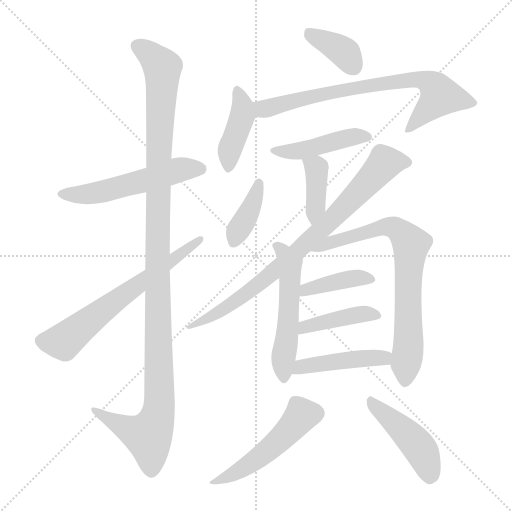
t = 0.00 s
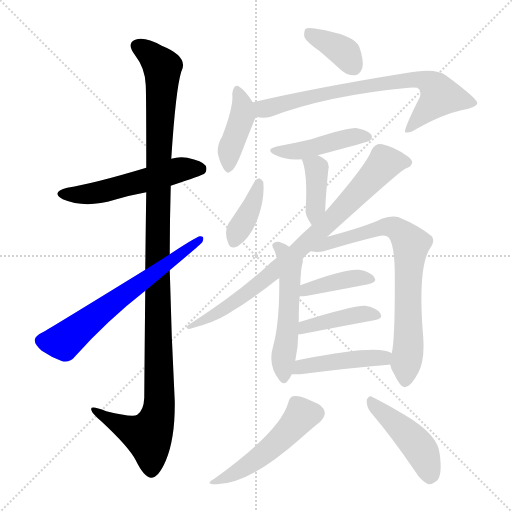
t = 2.38 s
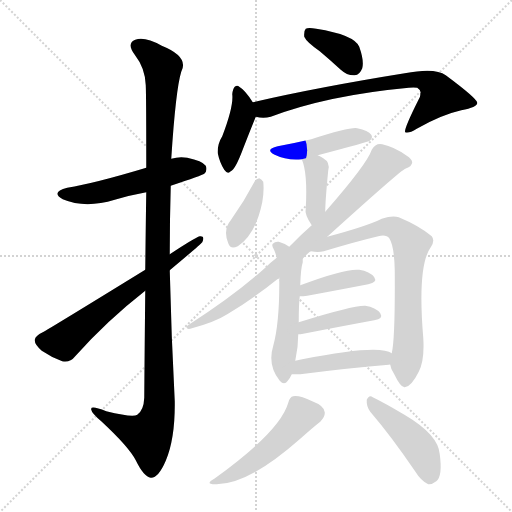
t = 4.76 s
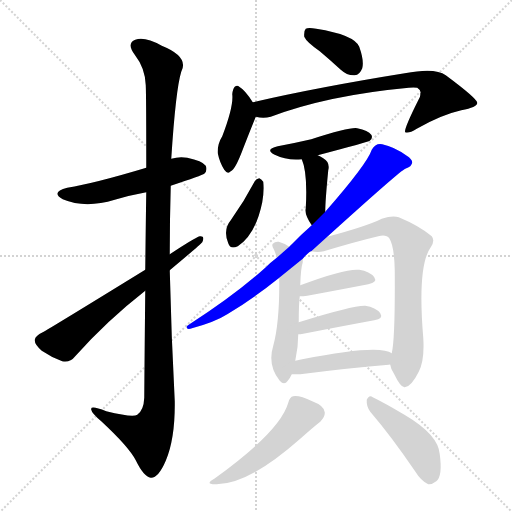
t = 7.14 s
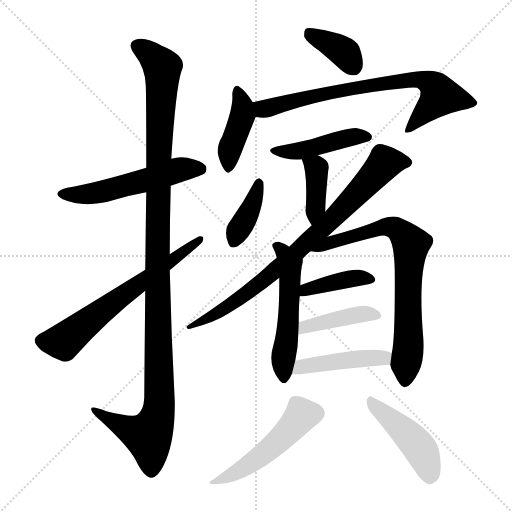
t = 9.53 s
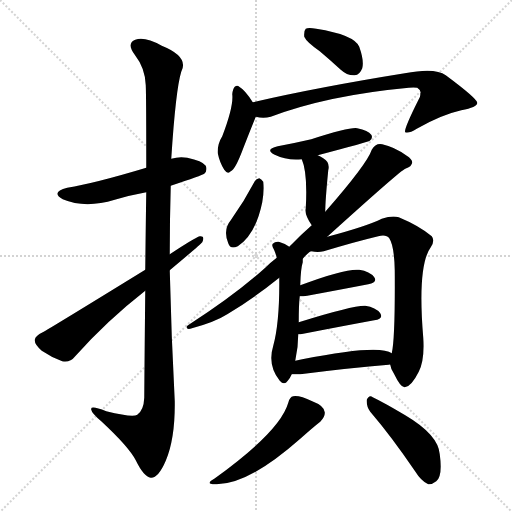
t = 11.91 s

The animated SVG that drew these frames (rendered in a browser with its animation timeline set to each time). Animation: 17 CSS @keyframes rules; one cycle of 11.91 s.

<svg version="1.1" viewBox="0 0 1024 1024" xmlns="http://www.w3.org/2000/svg">
  <g stroke="lightgray" stroke-dasharray="1,1" stroke-width="1" transform="scale(4, 4)">
    <line x1="0" y1="0" x2="256" y2="256"></line>
    <line x1="256" y1="0" x2="0" y2="256"></line>
    <line x1="128" y1="0" x2="128" y2="256"></line>
    <line x1="0" y1="128" x2="256" y2="128"></line>
  </g>
<g transform="scale(1, -1) translate(0, -900)">
   <style type="text/css">
    @keyframes keyframes0 {
      from {
       stroke: blue;
       stroke-dashoffset: 536;
       stroke-width: 128;
       }
       64% {
       animation-timing-function: step-end;
       stroke: blue;
       stroke-dashoffset: 0;
       stroke-width: 128;
       }
       to {
       stroke: black;
       stroke-width: 1024;
       }
       }
       #make-me-a-hanzi-animation-0 {
         animation: keyframes0 0.686198s both;
         animation-delay: 0.000000s;
         animation-timing-function: linear;
       }
    @keyframes keyframes1 {
      from {
       stroke: blue;
       stroke-dashoffset: 1182;
       stroke-width: 128;
       }
       79% {
       animation-timing-function: step-end;
       stroke: blue;
       stroke-dashoffset: 0;
       stroke-width: 128;
       }
       to {
       stroke: black;
       stroke-width: 1024;
       }
       }
       #make-me-a-hanzi-animation-1 {
         animation: keyframes1 1.211914s both;
         animation-delay: 0.686198s;
         animation-timing-function: linear;
       }
    @keyframes keyframes2 {
      from {
       stroke: blue;
       stroke-dashoffset: 641;
       stroke-width: 128;
       }
       68% {
       animation-timing-function: step-end;
       stroke: blue;
       stroke-dashoffset: 0;
       stroke-width: 128;
       }
       to {
       stroke: black;
       stroke-width: 1024;
       }
       }
       #make-me-a-hanzi-animation-2 {
         animation: keyframes2 0.771647s both;
         animation-delay: 1.898112s;
         animation-timing-function: linear;
       }
    @keyframes keyframes3 {
      from {
       stroke: blue;
       stroke-dashoffset: 372;
       stroke-width: 128;
       }
       55% {
       animation-timing-function: step-end;
       stroke: blue;
       stroke-dashoffset: 0;
       stroke-width: 128;
       }
       to {
       stroke: black;
       stroke-width: 1024;
       }
       }
       #make-me-a-hanzi-animation-3 {
         animation: keyframes3 0.552734s both;
         animation-delay: 2.669759s;
         animation-timing-function: linear;
       }
    @keyframes keyframes4 {
      from {
       stroke: blue;
       stroke-dashoffset: 411;
       stroke-width: 128;
       }
       57% {
       animation-timing-function: step-end;
       stroke: blue;
       stroke-dashoffset: 0;
       stroke-width: 128;
       }
       to {
       stroke: black;
       stroke-width: 1024;
       }
       }
       #make-me-a-hanzi-animation-4 {
         animation: keyframes4 0.584473s both;
         animation-delay: 3.222493s;
         animation-timing-function: linear;
       }
    @keyframes keyframes5 {
      from {
       stroke: blue;
       stroke-dashoffset: 739;
       stroke-width: 128;
       }
       71% {
       animation-timing-function: step-end;
       stroke: blue;
       stroke-dashoffset: 0;
       stroke-width: 128;
       }
       to {
       stroke: black;
       stroke-width: 1024;
       }
       }
       #make-me-a-hanzi-animation-5 {
         animation: keyframes5 0.851400s both;
         animation-delay: 3.806966s;
         animation-timing-function: linear;
       }
    @keyframes keyframes6 {
      from {
       stroke: blue;
       stroke-dashoffset: 444;
       stroke-width: 128;
       }
       59% {
       animation-timing-function: step-end;
       stroke: blue;
       stroke-dashoffset: 0;
       stroke-width: 128;
       }
       to {
       stroke: black;
       stroke-width: 1024;
       }
       }
       #make-me-a-hanzi-animation-6 {
         animation: keyframes6 0.611328s both;
         animation-delay: 4.658366s;
         animation-timing-function: linear;
       }
    @keyframes keyframes7 {
      from {
       stroke: blue;
       stroke-dashoffset: 390;
       stroke-width: 128;
       }
       56% {
       animation-timing-function: step-end;
       stroke: blue;
       stroke-dashoffset: 0;
       stroke-width: 128;
       }
       to {
       stroke: black;
       stroke-width: 1024;
       }
       }
       #make-me-a-hanzi-animation-7 {
         animation: keyframes7 0.567383s both;
         animation-delay: 5.269694s;
         animation-timing-function: linear;
       }
    @keyframes keyframes8 {
      from {
       stroke: blue;
       stroke-dashoffset: 385;
       stroke-width: 128;
       }
       56% {
       animation-timing-function: step-end;
       stroke: blue;
       stroke-dashoffset: 0;
       stroke-width: 128;
       }
       to {
       stroke: black;
       stroke-width: 1024;
       }
       }
       #make-me-a-hanzi-animation-8 {
         animation: keyframes8 0.563314s both;
         animation-delay: 5.837077s;
         animation-timing-function: linear;
       }
    @keyframes keyframes9 {
      from {
       stroke: blue;
       stroke-dashoffset: 817;
       stroke-width: 128;
       }
       73% {
       animation-timing-function: step-end;
       stroke: blue;
       stroke-dashoffset: 0;
       stroke-width: 128;
       }
       to {
       stroke: black;
       stroke-width: 1024;
       }
       }
       #make-me-a-hanzi-animation-9 {
         animation: keyframes9 0.914876s both;
         animation-delay: 6.400391s;
         animation-timing-function: linear;
       }
    @keyframes keyframes10 {
      from {
       stroke: blue;
       stroke-dashoffset: 530;
       stroke-width: 128;
       }
       63% {
       animation-timing-function: step-end;
       stroke: blue;
       stroke-dashoffset: 0;
       stroke-width: 128;
       }
       to {
       stroke: black;
       stroke-width: 1024;
       }
       }
       #make-me-a-hanzi-animation-10 {
         animation: keyframes10 0.681315s both;
         animation-delay: 7.315267s;
         animation-timing-function: linear;
       }
    @keyframes keyframes11 {
      from {
       stroke: blue;
       stroke-dashoffset: 747;
       stroke-width: 128;
       }
       71% {
       animation-timing-function: step-end;
       stroke: blue;
       stroke-dashoffset: 0;
       stroke-width: 128;
       }
       to {
       stroke: black;
       stroke-width: 1024;
       }
       }
       #make-me-a-hanzi-animation-11 {
         animation: keyframes11 0.857910s both;
         animation-delay: 7.996582s;
         animation-timing-function: linear;
       }
    @keyframes keyframes12 {
      from {
       stroke: blue;
       stroke-dashoffset: 397;
       stroke-width: 128;
       }
       56% {
       animation-timing-function: step-end;
       stroke: blue;
       stroke-dashoffset: 0;
       stroke-width: 128;
       }
       to {
       stroke: black;
       stroke-width: 1024;
       }
       }
       #make-me-a-hanzi-animation-12 {
         animation: keyframes12 0.573079s both;
         animation-delay: 8.854492s;
         animation-timing-function: linear;
       }
    @keyframes keyframes13 {
      from {
       stroke: blue;
       stroke-dashoffset: 414;
       stroke-width: 128;
       }
       57% {
       animation-timing-function: step-end;
       stroke: blue;
       stroke-dashoffset: 0;
       stroke-width: 128;
       }
       to {
       stroke: black;
       stroke-width: 1024;
       }
       }
       #make-me-a-hanzi-animation-13 {
         animation: keyframes13 0.586914s both;
         animation-delay: 9.427572s;
         animation-timing-function: linear;
       }
    @keyframes keyframes14 {
      from {
       stroke: blue;
       stroke-dashoffset: 454;
       stroke-width: 128;
       }
       60% {
       animation-timing-function: step-end;
       stroke: blue;
       stroke-dashoffset: 0;
       stroke-width: 128;
       }
       to {
       stroke: black;
       stroke-width: 1024;
       }
       }
       #make-me-a-hanzi-animation-14 {
         animation: keyframes14 0.619466s both;
         animation-delay: 10.014486s;
         animation-timing-function: linear;
       }
    @keyframes keyframes15 {
      from {
       stroke: blue;
       stroke-dashoffset: 498;
       stroke-width: 128;
       }
       62% {
       animation-timing-function: step-end;
       stroke: blue;
       stroke-dashoffset: 0;
       stroke-width: 128;
       }
       to {
       stroke: black;
       stroke-width: 1024;
       }
       }
       #make-me-a-hanzi-animation-15 {
         animation: keyframes15 0.655273s both;
         animation-delay: 10.633952s;
         animation-timing-function: linear;
       }
    @keyframes keyframes16 {
      from {
       stroke: blue;
       stroke-dashoffset: 451;
       stroke-width: 128;
       }
       59% {
       animation-timing-function: step-end;
       stroke: blue;
       stroke-dashoffset: 0;
       stroke-width: 128;
       }
       to {
       stroke: black;
       stroke-width: 1024;
       }
       }
       #make-me-a-hanzi-animation-16 {
         animation: keyframes16 0.617025s both;
         animation-delay: 11.289225s;
         animation-timing-function: linear;
       }
</style>
<path d="M 341.5 528.5 Q 404.5 549.5 408.5 552.5 Q 415.5 559.5 411.5 568.5 Q 404.5 578.5 374.5 584.5 Q 358.5 587.5 342.5 582.5 L 292.5 564.5 Q 189.5 533.5 134.5 524.5 Q 100.5 515.5 125.5 501.5 Q 170.5 482.5 229.5 500.5 Q 259.5 509.5 292.5 515.5 L 341.5 528.5 Z" fill="lightgray"></path> 
<path d="M 290.5 318.5 Q 289.5 224.5 288.5 104.5 Q 287.5 79.5 274.5 70.5 Q 265.5 64.5 212.5 77.5 Q 179.5 90.5 182.5 80.5 Q 183.5 73.5 202.5 57.5 Q 257.5 6.5 271.5 -20.5 Q 287.5 -53.5 301.5 -55.5 Q 316.5 -56.5 331.5 -21.5 Q 350.5 23.5 349.5 97.5 Q 342.5 229.5 339.5 359.5 L 339.5 391.5 Q 339.5 460.5 341.5 528.5 L 342.5 582.5 Q 351.5 721.5 362.5 756.5 Q 378.5 786.5 323.5 808.5 Q 289.5 827.5 270.5 820.5 Q 252.5 813.5 269.5 790.5 Q 290.5 763.5 291.5 729.5 Q 292.5 711.5 292.5 564.5 L 292.5 515.5 Q 291.5 449.5 290.5 360.5 L 290.5 318.5 Z" fill="lightgray"></path> 
<path d="M 290.5 360.5 Q 95.5 240.5 85.5 235.5 Q 70.5 228.5 69.5 220.5 Q 68.5 211.5 83.5 198.5 Q 102.5 185.5 124.5 177.5 Q 140.5 174.5 149.5 186.5 Q 213.5 258.5 290.5 318.5 L 339.5 359.5 Q 400.5 410.5 404.5 415.5 Q 410.5 428.5 399.5 427.5 Q 389.5 424.5 339.5 391.5 L 290.5 360.5 Z" fill="lightgray"></path> 
<path d="M 639.5 797.5 Q 658.5 781.5 681.5 760.5 Q 694.5 748.5 709.5 749.5 Q 719.5 750.5 724.5 763.5 Q 728.5 778.5 718.5 806.5 Q 708.5 830.5 632.5 842.5 Q 616.5 845.5 611.5 842.5 Q 607.5 838.5 608.5 826.5 Q 612.5 816.5 639.5 797.5 Z" fill="lightgray"></path> 
<path d="M 505.5 695.5 Q 490.5 719.5 478.5 726.5 Q 474.5 730.5 469.5 726.5 Q 465.5 722.5 464.5 711.5 Q 467.5 687.5 444.5 627.5 Q 434.5 611.5 435.5 593.5 Q 439.5 574.5 448.5 560.5 Q 455.5 550.5 461.5 557.5 Q 470.5 560.5 486.5 603.5 Q 498.5 634.5 511.5 666.5 C 516.5 678.5 516.5 678.5 505.5 695.5 Z" fill="lightgray"></path> 
<path d="M 511.5 666.5 Q 526.5 662.5 541.5 666.5 Q 655.5 709.5 817.5 724.5 Q 827.5 725.5 834.5 724.5 Q 843.5 718.5 840.5 712.5 Q 841.5 706.5 836.5 699.5 Q 806.5 639.5 810.5 635.5 Q 817.5 632.5 833.5 642.5 Q 882.5 670.5 922.5 679.5 Q 955.5 685.5 954.5 694.5 Q 953.5 703.5 891.5 749.5 Q 870.5 765.5 809.5 753.5 Q 635.5 725.5 505.5 695.5 C 476.5 688.5 481.5 670.5 511.5 666.5 Z" fill="lightgray"></path> 
<path d="M 635.5 589.5 Q 737.5 616.5 739.5 618.5 Q 746.5 624.5 742.5 630.5 Q 736.5 639.5 714.5 643.5 Q 701.5 646.5 622.5 621.5 Q 592.5 614.5 555.5 607.5 Q 528.5 601.5 549.5 590.5 Q 573.5 578.5 603.5 581.5 L 635.5 589.5 Z" fill="lightgray"></path> 
<path d="M 650.5 476.5 Q 650.5 498.5 656.5 559.5 Q 660.5 575.5 646.5 583.5 Q 640.5 587.5 635.5 589.5 C 608.5 602.5 592.5 609.5 603.5 581.5 Q 615.5 554.5 611.5 483.5 Q 608.5 471.5 623.5 449.5 C 639.5 424.5 650.5 446.5 650.5 476.5 Z" fill="lightgray"></path> 
<path d="M 509.5 537.5 Q 488.5 497.5 461.5 459.5 Q 445.5 440.5 456.5 413.5 Q 460.5 400.5 475.5 407.5 Q 511.5 431.5 524.5 495.5 Q 528.5 517.5 526.5 536.5 Q 522.5 542.5 518.5 543.5 Q 512.5 542.5 509.5 537.5 Z" fill="lightgray"></path> 
<path d="M 654.5 426.5 Q 801.5 559.5 810.5 562.5 Q 823.5 566.5 824.5 575.5 Q 823.5 582.5 813.5 588.5 Q 788.5 606.5 764.5 611.5 Q 751.5 614.5 743.5 600.5 Q 734.5 572.5 650.5 476.5 L 623.5 449.5 Q 601.5 430.5 578.5 406.5 L 553.5 384.5 Q 541.5 375.5 530.5 364.5 Q 469.5 309.5 377.5 250.5 Q 371.5 247.5 373.5 244.5 Q 373.5 241.5 380.5 242.5 Q 429.5 255.5 454.5 271.5 Q 506.5 302.5 558.5 344.5 L 605.5 382.5 Q 618.5 397.5 622.5 397.5 L 654.5 426.5 Z" fill="lightgray"></path> 
<path d="M 578.5 406.5 Q 568.5 413.5 557.5 416.5 Q 550.5 417.5 545.5 412.5 Q 542.5 408.5 548.5 399.5 Q 551.5 392.5 553.5 384.5 L 558.5 344.5 Q 559.5 256.5 546.5 208.5 Q 534.5 169.5 559.5 138.5 Q 568.5 128.5 575.5 138.5 Q 579.5 142.5 583.5 151.5 L 590.5 178.5 Q 596.5 205.5 596.5 231.5 L 597.5 255.5 Q 597.5 291.5 599.5 307.5 L 600.5 329.5 Q 601.5 363.5 605.5 375.5 Q 605.5 379.5 605.5 382.5 C 606.5 389.5 604.5 390.5 578.5 406.5 Z" fill="lightgray"></path> 
<path d="M 780.5 170.5 Q 781.5 161.5 788.5 151.5 Q 801.5 124.5 809.5 125.5 Q 822.5 126.5 837.5 156.5 Q 849.5 180.5 846.5 224.5 Q 834.5 368.5 861.5 405.5 Q 870.5 418.5 863.5 427.5 Q 838.5 448.5 797.5 465.5 Q 784.5 469.5 763.5 462.5 Q 733.5 447.5 654.5 426.5 C 625.5 418.5 592.5 400.5 622.5 397.5 Q 635.5 394.5 647.5 397.5 Q 710.5 416.5 756.5 427.5 Q 772.5 431.5 778.5 423.5 Q 788.5 408.5 789.5 359.5 Q 790.5 223.5 783.5 193.5 L 780.5 170.5 Z" fill="lightgray"></path> 
<path d="M 599.5 307.5 Q 606.5 307.5 614.5 308.5 Q 684.5 321.5 736.5 331.5 Q 755.5 335.5 748.5 345.5 Q 739.5 357.5 718.5 360.5 Q 690.5 363.5 600.5 329.5 C 572.5 318.5 569.5 306.5 599.5 307.5 Z" fill="lightgray"></path> 
<path d="M 596.5 231.5 Q 600.5 231.5 606.5 232.5 Q 688.5 248.5 748.5 259.5 Q 767.5 262.5 760.5 273.5 Q 751.5 285.5 730.5 288.5 Q 706.5 289.5 597.5 255.5 C 568.5 246.5 566.5 229.5 596.5 231.5 Z" fill="lightgray"></path> 
<path d="M 583.5 151.5 Q 590.5 151.5 600.5 151.5 Q 702.5 164.5 777.5 170.5 Q 778.5 171.5 780.5 170.5 C 810.5 171.5 809.5 179.5 783.5 193.5 Q 759.5 212.5 604.5 181.5 Q 597.5 180.5 590.5 178.5 C 561.5 171.5 553.5 151.5 583.5 151.5 Z" fill="lightgray"></path> 
<path d="M 576.5 94.5 Q 560.5 37.5 428.5 -57.5 Q 407.5 -69.5 433.5 -68.5 Q 497.5 -68.5 600.5 22.5 Q 627.5 46.5 640.5 56.5 Q 650.5 66.5 649.5 75.5 Q 648.5 88.5 624.5 97.5 Q 599.5 109.5 586.5 107.5 Q 579.5 106.5 576.5 94.5 Z" fill="lightgray"></path> 
<path d="M 740.5 76.5 Q 782.5 27.5 829.5 -41.5 Q 842.5 -62.5 856.5 -68.5 Q 863.5 -69.5 872.5 -62.5 Q 885.5 -52.5 879.5 -8.5 Q 876.5 30.5 810.5 69.5 Q 768.5 94.5 745.5 105.5 Q 738.5 111.5 733.5 100.5 Q 732.5 87.5 740.5 76.5 Z" fill="lightgray"></path> 
      <clipPath id="make-me-a-hanzi-clip-0">
      <path d="M 341.5 528.5 Q 404.5 549.5 408.5 552.5 Q 415.5 559.5 411.5 568.5 Q 404.5 578.5 374.5 584.5 Q 358.5 587.5 342.5 582.5 L 292.5 564.5 Q 189.5 533.5 134.5 524.5 Q 100.5 515.5 125.5 501.5 Q 170.5 482.5 229.5 500.5 Q 259.5 509.5 292.5 515.5 L 341.5 528.5 Z" fill="lightgray"></path>
      </clipPath>
      <path clip-path="url(#make-me-a-hanzi-clip-0)" d="M 127.5 513.5 L 201.5 515.5 L 353.5 559.5 L 401.5 561.5 " fill="none" id="make-me-a-hanzi-animation-0" stroke-dasharray="408 816" stroke-linecap="round"></path>

      <clipPath id="make-me-a-hanzi-clip-1">
      <path d="M 290.5 318.5 Q 289.5 224.5 288.5 104.5 Q 287.5 79.5 274.5 70.5 Q 265.5 64.5 212.5 77.5 Q 179.5 90.5 182.5 80.5 Q 183.5 73.5 202.5 57.5 Q 257.5 6.5 271.5 -20.5 Q 287.5 -53.5 301.5 -55.5 Q 316.5 -56.5 331.5 -21.5 Q 350.5 23.5 349.5 97.5 Q 342.5 229.5 339.5 359.5 L 339.5 391.5 Q 339.5 460.5 341.5 528.5 L 342.5 582.5 Q 351.5 721.5 362.5 756.5 Q 378.5 786.5 323.5 808.5 Q 289.5 827.5 270.5 820.5 Q 252.5 813.5 269.5 790.5 Q 290.5 763.5 291.5 729.5 Q 292.5 711.5 292.5 564.5 L 292.5 515.5 Q 291.5 449.5 290.5 360.5 L 290.5 318.5 Z" fill="lightgray"></path>
      </clipPath>
      <path clip-path="url(#make-me-a-hanzi-clip-1)" d="M 277.5 805.5 L 293.5 797.5 L 324.5 762.5 L 314.5 435.5 L 318.5 88.5 L 312.5 57.5 L 296.5 28.5 L 237.5 50.5 L 201.5 70.5 L 199.5 77.5 L 188.5 77.5 " fill="none" id="make-me-a-hanzi-animation-1" stroke-dasharray="1054 2108" stroke-linecap="round"></path>

      <clipPath id="make-me-a-hanzi-clip-2">
      <path d="M 290.5 360.5 Q 95.5 240.5 85.5 235.5 Q 70.5 228.5 69.5 220.5 Q 68.5 211.5 83.5 198.5 Q 102.5 185.5 124.5 177.5 Q 140.5 174.5 149.5 186.5 Q 213.5 258.5 290.5 318.5 L 339.5 359.5 Q 400.5 410.5 404.5 415.5 Q 410.5 428.5 399.5 427.5 Q 389.5 424.5 339.5 391.5 L 290.5 360.5 Z" fill="lightgray"></path>
      </clipPath>
      <path clip-path="url(#make-me-a-hanzi-clip-2)" d="M 81.5 218.5 L 124.5 216.5 L 399.5 420.5 " fill="none" id="make-me-a-hanzi-animation-2" stroke-dasharray="513 1026" stroke-linecap="round"></path>

      <clipPath id="make-me-a-hanzi-clip-3">
      <path d="M 639.5 797.5 Q 658.5 781.5 681.5 760.5 Q 694.5 748.5 709.5 749.5 Q 719.5 750.5 724.5 763.5 Q 728.5 778.5 718.5 806.5 Q 708.5 830.5 632.5 842.5 Q 616.5 845.5 611.5 842.5 Q 607.5 838.5 608.5 826.5 Q 612.5 816.5 639.5 797.5 Z" fill="lightgray"></path>
      </clipPath>
      <path clip-path="url(#make-me-a-hanzi-clip-3)" d="M 616.5 836.5 L 690.5 793.5 L 706.5 767.5 " fill="none" id="make-me-a-hanzi-animation-3" stroke-dasharray="244 488" stroke-linecap="round"></path>

      <clipPath id="make-me-a-hanzi-clip-4">
      <path d="M 505.5 695.5 Q 490.5 719.5 478.5 726.5 Q 474.5 730.5 469.5 726.5 Q 465.5 722.5 464.5 711.5 Q 467.5 687.5 444.5 627.5 Q 434.5 611.5 435.5 593.5 Q 439.5 574.5 448.5 560.5 Q 455.5 550.5 461.5 557.5 Q 470.5 560.5 486.5 603.5 Q 498.5 634.5 511.5 666.5 C 516.5 678.5 516.5 678.5 505.5 695.5 Z" fill="lightgray"></path>
      </clipPath>
      <path clip-path="url(#make-me-a-hanzi-clip-4)" d="M 474.5 716.5 L 484.5 691.5 L 485.5 669.5 L 459.5 598.5 L 457.5 568.5 " fill="none" id="make-me-a-hanzi-animation-4" stroke-dasharray="283 566" stroke-linecap="round"></path>

      <clipPath id="make-me-a-hanzi-clip-5">
      <path d="M 511.5 666.5 Q 526.5 662.5 541.5 666.5 Q 655.5 709.5 817.5 724.5 Q 827.5 725.5 834.5 724.5 Q 843.5 718.5 840.5 712.5 Q 841.5 706.5 836.5 699.5 Q 806.5 639.5 810.5 635.5 Q 817.5 632.5 833.5 642.5 Q 882.5 670.5 922.5 679.5 Q 955.5 685.5 954.5 694.5 Q 953.5 703.5 891.5 749.5 Q 870.5 765.5 809.5 753.5 Q 635.5 725.5 505.5 695.5 C 476.5 688.5 481.5 670.5 511.5 666.5 Z" fill="lightgray"></path>
      </clipPath>
      <path clip-path="url(#make-me-a-hanzi-clip-5)" d="M 513.5 689.5 L 531.5 682.5 L 626.5 707.5 L 785.5 736.5 L 821.5 741.5 L 853.5 737.5 L 871.5 723.5 L 879.5 706.5 L 815.5 637.5 " fill="none" id="make-me-a-hanzi-animation-5" stroke-dasharray="611 1222" stroke-linecap="round"></path>

      <clipPath id="make-me-a-hanzi-clip-6">
      <path d="M 635.5 589.5 Q 737.5 616.5 739.5 618.5 Q 746.5 624.5 742.5 630.5 Q 736.5 639.5 714.5 643.5 Q 701.5 646.5 622.5 621.5 Q 592.5 614.5 555.5 607.5 Q 528.5 601.5 549.5 590.5 Q 573.5 578.5 603.5 581.5 L 635.5 589.5 Z" fill="lightgray"></path>
      </clipPath>
      <path clip-path="url(#make-me-a-hanzi-clip-6)" d="M 549.5 599.5 L 604.5 599.5 L 680.5 621.5 L 734.5 626.5 " fill="none" id="make-me-a-hanzi-animation-6" stroke-dasharray="316 632" stroke-linecap="round"></path>

      <clipPath id="make-me-a-hanzi-clip-7">
      <path d="M 650.5 476.5 Q 650.5 498.5 656.5 559.5 Q 660.5 575.5 646.5 583.5 Q 640.5 587.5 635.5 589.5 C 608.5 602.5 592.5 609.5 603.5 581.5 Q 615.5 554.5 611.5 483.5 Q 608.5 471.5 623.5 449.5 C 639.5 424.5 650.5 446.5 650.5 476.5 Z" fill="lightgray"></path>
      </clipPath>
      <path clip-path="url(#make-me-a-hanzi-clip-7)" d="M 609.5 578.5 L 632.5 564.5 L 634.5 551.5 L 631.5 484.5 L 623.5 458.5 " fill="none" id="make-me-a-hanzi-animation-7" stroke-dasharray="262 524" stroke-linecap="round"></path>

      <clipPath id="make-me-a-hanzi-clip-8">
      <path d="M 509.5 537.5 Q 488.5 497.5 461.5 459.5 Q 445.5 440.5 456.5 413.5 Q 460.5 400.5 475.5 407.5 Q 511.5 431.5 524.5 495.5 Q 528.5 517.5 526.5 536.5 Q 522.5 542.5 518.5 543.5 Q 512.5 542.5 509.5 537.5 Z" fill="lightgray"></path>
      </clipPath>
      <path clip-path="url(#make-me-a-hanzi-clip-8)" d="M 517.5 534.5 L 505.5 490.5 L 467.5 416.5 " fill="none" id="make-me-a-hanzi-animation-8" stroke-dasharray="257 514" stroke-linecap="round"></path>

      <clipPath id="make-me-a-hanzi-clip-9">
      <path d="M 654.5 426.5 Q 801.5 559.5 810.5 562.5 Q 823.5 566.5 824.5 575.5 Q 823.5 582.5 813.5 588.5 Q 788.5 606.5 764.5 611.5 Q 751.5 614.5 743.5 600.5 Q 734.5 572.5 650.5 476.5 L 623.5 449.5 Q 601.5 430.5 578.5 406.5 L 553.5 384.5 Q 541.5 375.5 530.5 364.5 Q 469.5 309.5 377.5 250.5 Q 371.5 247.5 373.5 244.5 Q 373.5 241.5 380.5 242.5 Q 429.5 255.5 454.5 271.5 Q 506.5 302.5 558.5 344.5 L 605.5 382.5 Q 618.5 397.5 622.5 397.5 L 654.5 426.5 Z" fill="lightgray"></path>
      </clipPath>
      <path clip-path="url(#make-me-a-hanzi-clip-9)" d="M 815.5 575.5 L 769.5 574.5 L 673.5 469.5 L 554.5 361.5 L 454.5 285.5 L 377.5 246.5 " fill="none" id="make-me-a-hanzi-animation-9" stroke-dasharray="689 1378" stroke-linecap="round"></path>

      <clipPath id="make-me-a-hanzi-clip-10">
      <path d="M 578.5 406.5 Q 568.5 413.5 557.5 416.5 Q 550.5 417.5 545.5 412.5 Q 542.5 408.5 548.5 399.5 Q 551.5 392.5 553.5 384.5 L 558.5 344.5 Q 559.5 256.5 546.5 208.5 Q 534.5 169.5 559.5 138.5 Q 568.5 128.5 575.5 138.5 Q 579.5 142.5 583.5 151.5 L 590.5 178.5 Q 596.5 205.5 596.5 231.5 L 597.5 255.5 Q 597.5 291.5 599.5 307.5 L 600.5 329.5 Q 601.5 363.5 605.5 375.5 Q 605.5 379.5 605.5 382.5 C 606.5 389.5 604.5 390.5 578.5 406.5 Z" fill="lightgray"></path>
      </clipPath>
      <path clip-path="url(#make-me-a-hanzi-clip-10)" d="M 553.5 407.5 L 571.5 389.5 L 580.5 359.5 L 567.5 142.5 " fill="none" id="make-me-a-hanzi-animation-10" stroke-dasharray="402 804" stroke-linecap="round"></path>

      <clipPath id="make-me-a-hanzi-clip-11">
      <path d="M 780.5 170.5 Q 781.5 161.5 788.5 151.5 Q 801.5 124.5 809.5 125.5 Q 822.5 126.5 837.5 156.5 Q 849.5 180.5 846.5 224.5 Q 834.5 368.5 861.5 405.5 Q 870.5 418.5 863.5 427.5 Q 838.5 448.5 797.5 465.5 Q 784.5 469.5 763.5 462.5 Q 733.5 447.5 654.5 426.5 C 625.5 418.5 592.5 400.5 622.5 397.5 Q 635.5 394.5 647.5 397.5 Q 710.5 416.5 756.5 427.5 Q 772.5 431.5 778.5 423.5 Q 788.5 408.5 789.5 359.5 Q 790.5 223.5 783.5 193.5 L 780.5 170.5 Z" fill="lightgray"></path>
      </clipPath>
      <path clip-path="url(#make-me-a-hanzi-clip-11)" d="M 629.5 400.5 L 685.5 423.5 L 774.5 446.5 L 796.5 440.5 L 822.5 411.5 L 815.5 347.5 L 817.5 215.5 L 810.5 135.5 " fill="none" id="make-me-a-hanzi-animation-11" stroke-dasharray="619 1238" stroke-linecap="round"></path>

      <clipPath id="make-me-a-hanzi-clip-12">
      <path d="M 599.5 307.5 Q 606.5 307.5 614.5 308.5 Q 684.5 321.5 736.5 331.5 Q 755.5 335.5 748.5 345.5 Q 739.5 357.5 718.5 360.5 Q 690.5 363.5 600.5 329.5 C 572.5 318.5 569.5 306.5 599.5 307.5 Z" fill="lightgray"></path>
      </clipPath>
      <path clip-path="url(#make-me-a-hanzi-clip-12)" d="M 606.5 312.5 L 614.5 323.5 L 697.5 341.5 L 739.5 340.5 " fill="none" id="make-me-a-hanzi-animation-12" stroke-dasharray="269 538" stroke-linecap="round"></path>

      <clipPath id="make-me-a-hanzi-clip-13">
      <path d="M 596.5 231.5 Q 600.5 231.5 606.5 232.5 Q 688.5 248.5 748.5 259.5 Q 767.5 262.5 760.5 273.5 Q 751.5 285.5 730.5 288.5 Q 706.5 289.5 597.5 255.5 C 568.5 246.5 566.5 229.5 596.5 231.5 Z" fill="lightgray"></path>
      </clipPath>
      <path clip-path="url(#make-me-a-hanzi-clip-13)" d="M 600.5 237.5 L 634.5 254.5 L 721.5 271.5 L 752.5 268.5 " fill="none" id="make-me-a-hanzi-animation-13" stroke-dasharray="286 572" stroke-linecap="round"></path>

      <clipPath id="make-me-a-hanzi-clip-14">
      <path d="M 583.5 151.5 Q 590.5 151.5 600.5 151.5 Q 702.5 164.5 777.5 170.5 Q 778.5 171.5 780.5 170.5 C 810.5 171.5 809.5 179.5 783.5 193.5 Q 759.5 212.5 604.5 181.5 Q 597.5 180.5 590.5 178.5 C 561.5 171.5 553.5 151.5 583.5 151.5 Z" fill="lightgray"></path>
      </clipPath>
      <path clip-path="url(#make-me-a-hanzi-clip-14)" d="M 587.5 157.5 L 619.5 171.5 L 720.5 183.5 L 765.5 184.5 L 779.5 176.5 " fill="none" id="make-me-a-hanzi-animation-14" stroke-dasharray="326 652" stroke-linecap="round"></path>

      <clipPath id="make-me-a-hanzi-clip-15">
      <path d="M 576.5 94.5 Q 560.5 37.5 428.5 -57.5 Q 407.5 -69.5 433.5 -68.5 Q 497.5 -68.5 600.5 22.5 Q 627.5 46.5 640.5 56.5 Q 650.5 66.5 649.5 75.5 Q 648.5 88.5 624.5 97.5 Q 599.5 109.5 586.5 107.5 Q 579.5 106.5 576.5 94.5 Z" fill="lightgray"></path>
      </clipPath>
      <path clip-path="url(#make-me-a-hanzi-clip-15)" d="M 633.5 73.5 L 604.5 70.5 L 529.5 -5.5 L 492.5 -33.5 L 438.5 -59.5 " fill="none" id="make-me-a-hanzi-animation-15" stroke-dasharray="370 740" stroke-linecap="round"></path>

      <clipPath id="make-me-a-hanzi-clip-16">
      <path d="M 740.5 76.5 Q 782.5 27.5 829.5 -41.5 Q 842.5 -62.5 856.5 -68.5 Q 863.5 -69.5 872.5 -62.5 Q 885.5 -52.5 879.5 -8.5 Q 876.5 30.5 810.5 69.5 Q 768.5 94.5 745.5 105.5 Q 738.5 111.5 733.5 100.5 Q 732.5 87.5 740.5 76.5 Z" fill="lightgray"></path>
      </clipPath>
      <path clip-path="url(#make-me-a-hanzi-clip-16)" d="M 742.5 95.5 L 805.5 41.5 L 841.5 1.5 L 858.5 -54.5 " fill="none" id="make-me-a-hanzi-animation-16" stroke-dasharray="323 646" stroke-linecap="round"></path>

</g>
</svg>
